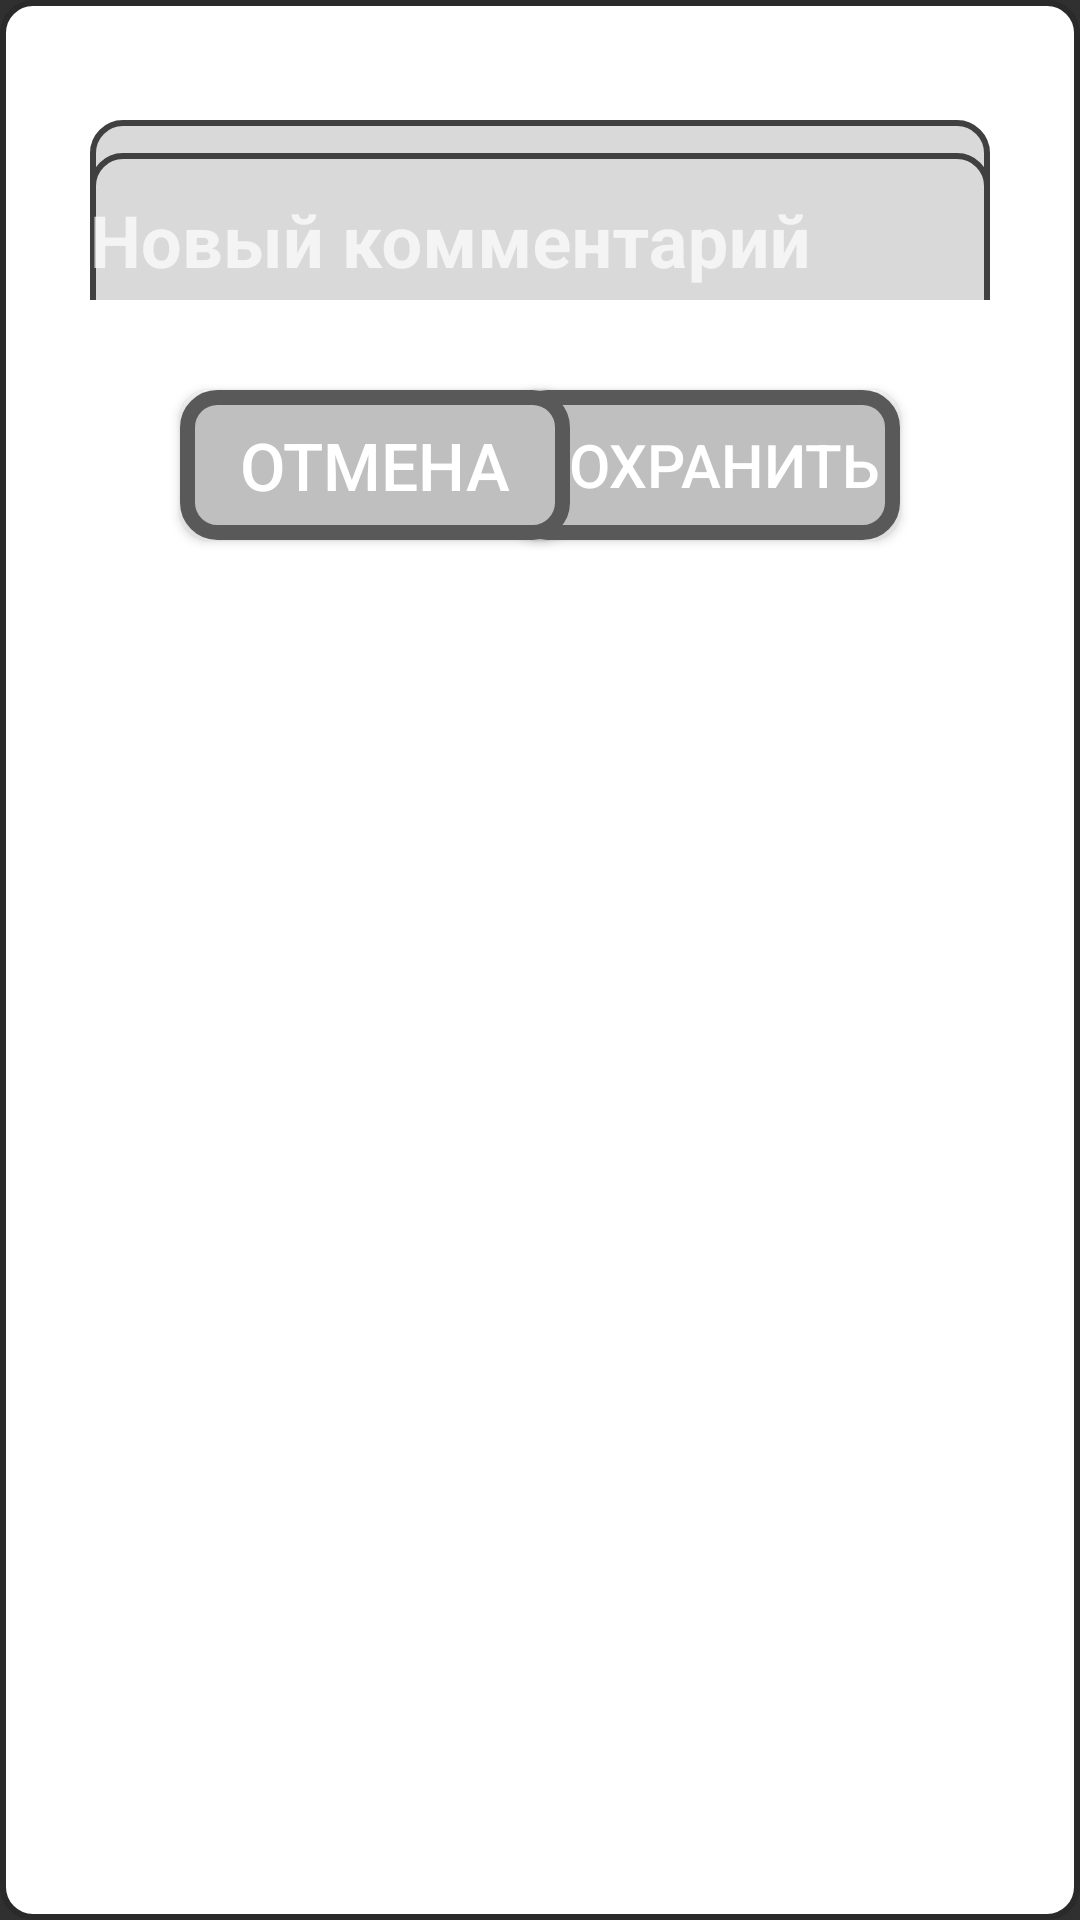

Android layout source for this screen:
<!-- AndroidManifest.xml: application theme Theme.AppCompat.NoActionBar -->
<!-- res/layout/dialog_change_comment.xml -->
<?xml version="1.0" encoding="utf-8"?>
<androidx.constraintlayout.widget.ConstraintLayout xmlns:android="http://schemas.android.com/apk/res/android"
    xmlns:app="http://schemas.android.com/apk/res-auto"
    xmlns:tools="http://schemas.android.com/tools"
    android:layout_width="match_parent"
    android:layout_height="200dp">

    <View
        android:id="@+id/viewBack"
        android:layout_width="match_parent"
        android:layout_height="match_parent"
        android:background="@drawable/dialog_drawable"
        app:layout_constraintBottom_toBottomOf="parent"
        app:layout_constraintEnd_toEndOf="parent"
        app:layout_constraintStart_toStartOf="parent"
        app:layout_constraintTop_toTopOf="parent" />

    <com.google.android.material.textfield.TextInputLayout
        android:id="@+id/createListTextField"
        android:layout_width="300dp"
        android:layout_height="60dp"
        android:layout_marginTop="40dp"
        android:background="@drawable/add_purchase_text_field"
        app:layout_constraintEnd_toEndOf="parent"
        app:layout_constraintStart_toStartOf="parent"
        app:layout_constraintTop_toTopOf="parent">

        <com.google.android.material.textfield.TextInputEditText
            android:id="@+id/createListText"
            android:layout_width="300dp"
            android:layout_height="60dp"
            android:background="@drawable/add_purchase_text_field"
            android:hint="@string/add_comment_hint"
            android:textSize="24sp"
            android:textStyle="bold" />
    </com.google.android.material.textfield.TextInputLayout>

    <androidx.appcompat.widget.AppCompatButton
        android:id="@+id/saveButton"
        android:layout_width="130dp"
        android:layout_height="50dp"
        android:layout_marginTop="30dp"
        android:layout_marginEnd="60dp"
        android:background="@drawable/create_button_dynamic_style"
        android:text="@string/save"
        android:textSize="20sp"
        app:layout_constraintEnd_toEndOf="parent"
        app:layout_constraintTop_toBottomOf="@+id/createListTextField" />

    <androidx.appcompat.widget.AppCompatButton
        android:id="@+id/cancelButton"
        android:layout_width="130dp"
        android:layout_height="50dp"
        android:layout_marginStart="60dp"
        android:layout_marginTop="30dp"
        android:background="@drawable/create_button_dynamic_style"
        android:text="@string/cancel"
        android:textSize="22sp"
        app:layout_constraintStart_toStartOf="parent"
        app:layout_constraintTop_toBottomOf="@+id/createListTextField" />

</androidx.constraintlayout.widget.ConstraintLayout>
<!-- resources referenced by this layout -->
<resources>
  <!-- drawable add_purchase_text_field (drawable) -->
  <?xml version="1.0" encoding="utf-8"?>
  <shape xmlns:android="http://schemas.android.com/apk/res/android">
      <stroke android:width="2dp" android:color="@color/black40"/>
      <corners android:radius="10dp"/>
      <solid android:color="@color/maincover"/>
  </shape>
  <!-- drawable create_button_dynamic_style (drawable) -->
  <?xml version="1.0" encoding="utf-8"?>
  <selector xmlns:android="http://schemas.android.com/apk/res/android">
      <item android:state_pressed="false" android:drawable="@drawable/create_button_style"/>
      <item android:state_pressed="true" android:drawable="@drawable/create_button_style_pressed"/>
  </selector>
  <!-- drawable dialog_drawable (drawable) -->
  <?xml version="1.0" encoding="utf-8"?>
  <shape xmlns:android="http://schemas.android.com/apk/res/android">
      <stroke android:width="2dp" android:color="@color/black2A"/>
      <corners android:radius="10dp"/>
      <solid android:color="@color/white"/>
  </shape>
  <string name="add_comment_hint">Новый комментарий</string>
  <string name="cancel">ОТМЕНА</string>
  <string name="save">СОХРАНИТЬ</string>
  <color name="black40">#404040</color>
  <color name="maincover">#D9D9D9</color>
  <!-- drawable create_button_style (drawable) -->
  <?xml version="1.0" encoding="utf-8"?>
  <shape xmlns:android="http://schemas.android.com/apk/res/android">
      <stroke android:width="5dp" android:color="@color/black59"/>
      <corners android:radius="10dp"/>
      <solid android:color="@color/blackBF"/>
  </shape>
  <!-- drawable create_button_style_pressed (drawable) -->
  <?xml version="1.0" encoding="utf-8"?>
  <shape xmlns:android="http://schemas.android.com/apk/res/android">
      <stroke android:width="5dp" android:color="@color/black59"/>
      <corners android:radius="10dp"/>
      <solid android:color="@color/blackEA"/>
  </shape>
  <color name="black2A">#2A2A2A</color>
  <color name="white">#FFFFFFFF</color>
  <color name="black59">#595959</color>
  <color name="blackBF">#BFBFBF</color>
  <color name="blackEA">#EAEAEA</color>
</resources>
